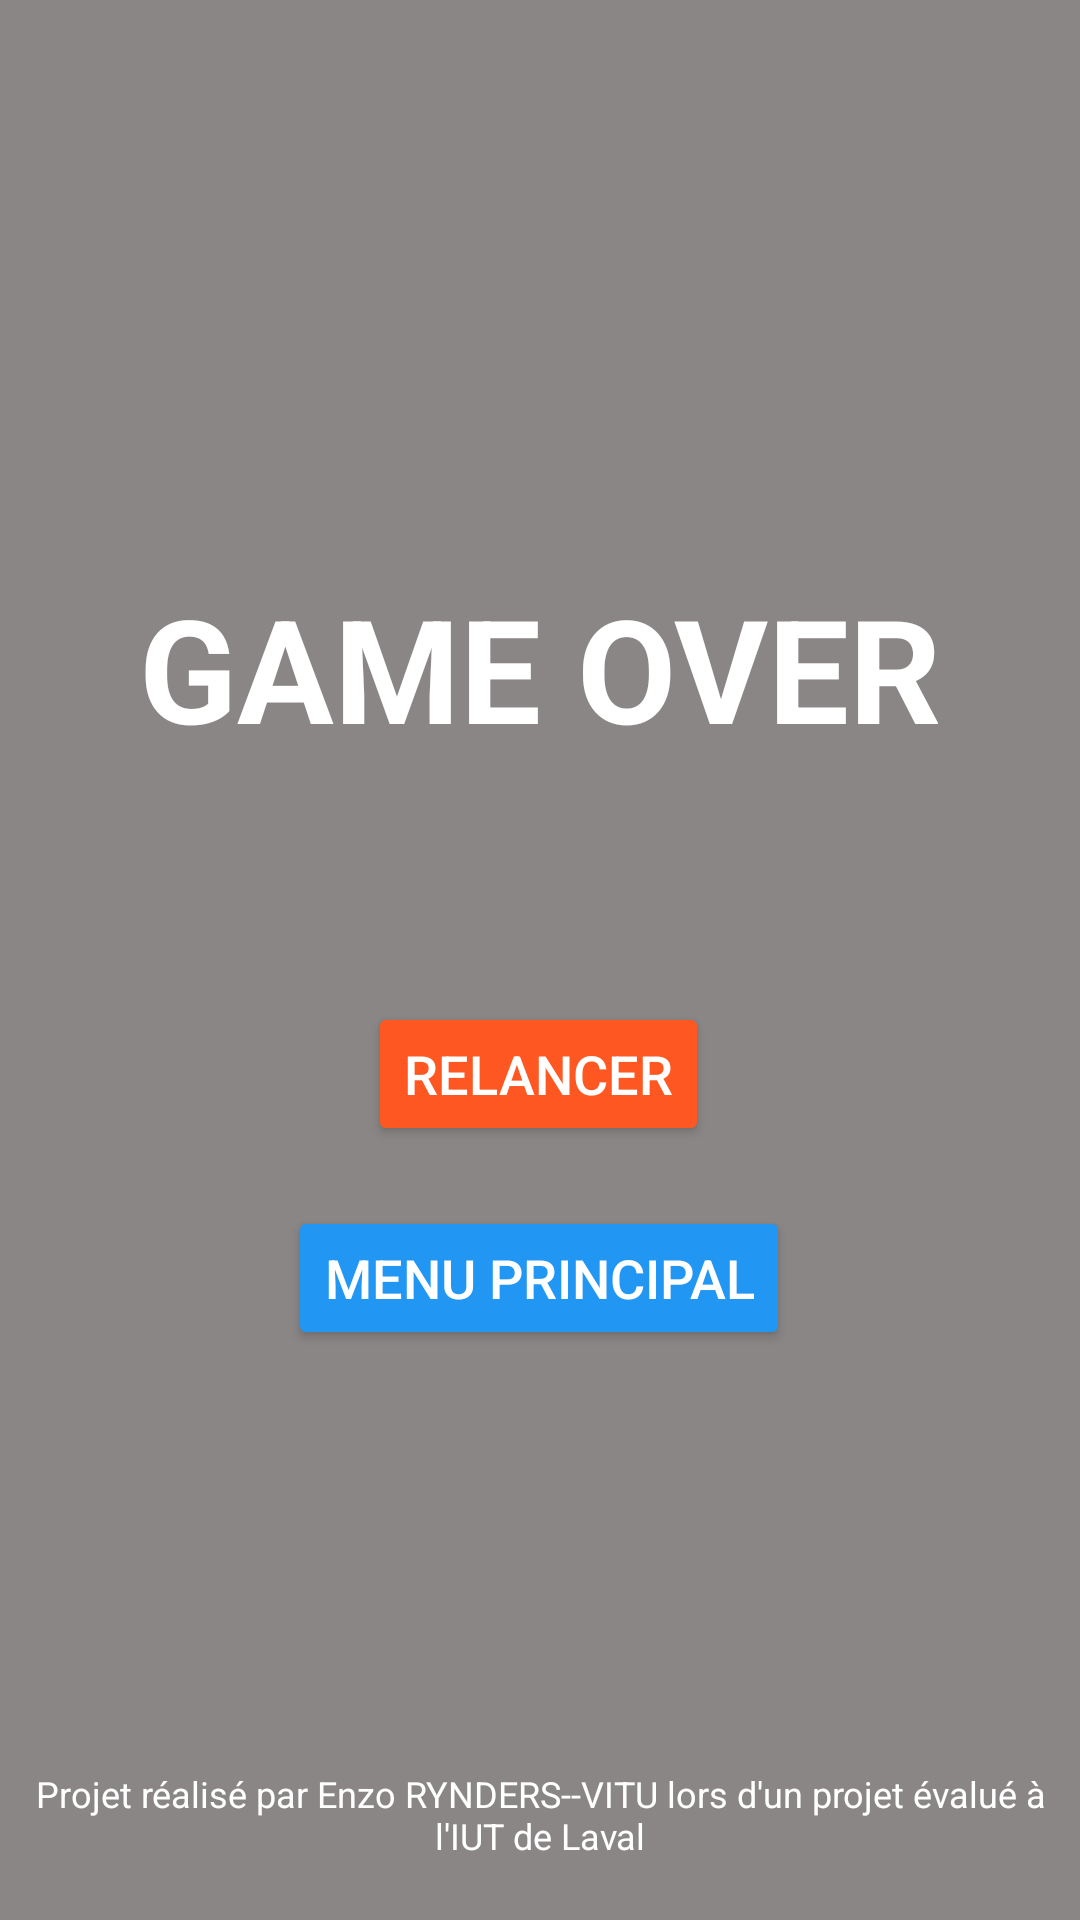

Android layout source for this screen:
<!-- AndroidManifest.xml: application theme Theme.R411_project -->
<!-- res/layout/activity_game_over.xml -->
<?xml version="1.0" encoding="utf-8"?>
<androidx.constraintlayout.widget.ConstraintLayout
    xmlns:android="http://schemas.android.com/apk/res/android"
    xmlns:app="http://schemas.android.com/apk/res-auto"
    android:layout_width="match_parent"
    android:layout_height="match_parent"
    android:background="#8A8686">

    <TextView
        android:id="@+id/tvGameOver"
        android:layout_width="wrap_content"
        android:layout_height="wrap_content"
        android:text="@string/game_over"


        android:textColor="@android:color/white"
        android:textSize="48sp"
        android:textStyle="bold"
        app:layout_constraintBottom_toTopOf="@+id/tvFinalScore"
        app:layout_constraintEnd_toEndOf="parent"
        app:layout_constraintStart_toStartOf="parent"
        app:layout_constraintTop_toTopOf="parent"
        app:layout_constraintVertical_chainStyle="packed" />

    <TextView
        android:id="@+id/tvFinalScore"
        android:layout_width="wrap_content"
        android:layout_height="wrap_content"
        android:textColor="@android:color/white"
        android:textSize="24sp"
        app:layout_constraintBottom_toTopOf="@+id/tvBestScore"
        app:layout_constraintEnd_toEndOf="parent"
        app:layout_constraintStart_toStartOf="parent"
        app:layout_constraintTop_toBottomOf="@+id/tvGameOver" />

    <TextView
        android:id="@+id/tvBestScore"
        android:layout_width="wrap_content"
        android:layout_height="wrap_content"
        android:textColor="#FFD700"
        android:textSize="20sp"
        app:layout_constraintBottom_toTopOf="@+id/btnRestart"
        app:layout_constraintEnd_toEndOf="parent"
        app:layout_constraintStart_toStartOf="parent"
        app:layout_constraintTop_toBottomOf="@+id/tvFinalScore" />

    <Button
        android:id="@+id/btnRestart"
        android:layout_width="wrap_content"
        android:layout_height="wrap_content"
        android:layout_marginTop="20dp"
        android:backgroundTint="#FF5722"
        android:text="@string/restart"
        android:textColor="#FFFFFF"
        android:textSize="18sp"
        app:layout_constraintBottom_toTopOf="@+id/btnMainMenu"
        app:layout_constraintEnd_toEndOf="parent"
        app:layout_constraintHorizontal_bias="0.498"
        app:layout_constraintStart_toStartOf="parent"
        app:layout_constraintTop_toBottomOf="@+id/tvBestScore" />

    <Button
        android:id="@+id/btnMainMenu"
        android:layout_width="wrap_content"
        android:layout_height="wrap_content"
        android:layout_marginTop="20dp"
        android:backgroundTint="#2196F3"
        android:text="@string/gobackmenu"
        android:textColor="#FFFFFF"
        android:textSize="18sp"
        app:layout_constraintBottom_toBottomOf="parent"
        app:layout_constraintEnd_toEndOf="parent"
        app:layout_constraintHorizontal_bias="0.498"
        app:layout_constraintStart_toStartOf="parent"
        app:layout_constraintTop_toBottomOf="@+id/btnRestart" />

    <TextView
        android:id="@+id/tvProjectCredits"
        android:layout_width="wrap_content"
        android:layout_height="wrap_content"
        android:text="@string/credits"
        android:textColor="#FFFFFF"
        android:textSize="12sp"
        android:gravity="center"
        app:layout_constraintBottom_toBottomOf="parent"
        app:layout_constraintStart_toStartOf="parent"
        app:layout_constraintEnd_toEndOf="parent"
        android:layout_marginBottom="20dp"/>

</androidx.constraintlayout.widget.ConstraintLayout>
<!-- resources referenced by this layout -->
<resources>
  <string name="credits">Projet réalisé par Enzo RYNDERS--VITU lors d\'un projet évalué à l\'IUT de Laval</string>
  <string name="game_over">GAME OVER</string>
  <string name="gobackmenu">Menu principal</string>
  <string name="restart">Relancer</string>
  <style name="Theme.R411_project" parent="Base.Theme.R411_project" />
  <style name="Base.Theme.R411_project" parent="Theme.Material3.DayNight.NoActionBar">
          
          
      </style>
</resources>
